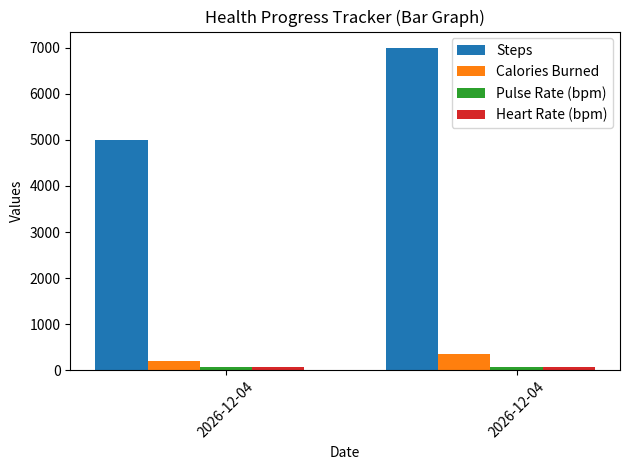

Write Python code to recreate this figure.
import csv
from datetime import datetime
import matplotlib.pyplot as plt
import numpy as np

FILE = "health_data.csv"

def add_entry(steps, calories, water, sleep, pulse, heart_rate):
    with open(FILE, "a", newline="") as f:
        writer = csv.writer(f)
        writer.writerow([datetime.now().strftime("%Y-%m-%d"), steps, calories, water, sleep, pulse, heart_rate])
    print("Entry added successfully!")

def view_progress():
    dates, steps, calories, pulse_rates, heart_rates = [], [], [], [], []
    with open(FILE, "r") as f:
        reader = csv.reader(f)
        next(reader, None) 
        for row in reader:
            dates.append(row[0])
            steps.append(int(row[1]))
            calories.append(int(row[2]))
            pulse_rates.append(int(row[5]))
            heart_rates.append(int(row[6]))

    x = np.arange(len(dates))  
    width = 0.18  


    plt.bar(x - 2*width, steps, width, label="Steps")
    plt.bar(x - width, calories, width, label="Calories Burned")
    plt.bar(x, pulse_rates, width, label="Pulse Rate (bpm)")
    plt.bar(x + width, heart_rates, width, label="Heart Rate (bpm)")

    plt.xticks(x, dates, rotation=45)
    plt.xlabel("Date")
    plt.ylabel("Values")
    plt.legend()
    plt.title("Health Progress Tracker (Bar Graph)")
    plt.tight_layout()
    plt.show()

try:
    with open(FILE, "x", newline="") as f:
        writer = csv.writer(f)
        writer.writerow(["Date", "Steps", "Calories", "Water(L)", "Sleep(Hrs)", "Pulse Rate", "Heart Rate"])
except FileExistsError:
    pass

add_entry(5000, 200, 2, 7, 72, 78)
add_entry(7000, 350, 2.5, 6, 75, 80)
view_progress()
